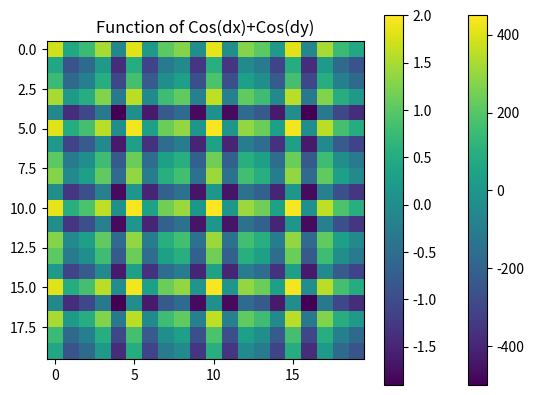

Python code for this plot:
import numpy as np
import matplotlib.pyplot as plt
a=np.arange(-100,100,10)
print(a)

dx, dy = np.meshgrid(a,a) #groups the point with every other point
#print("Dx",dx)
#print("Dy",dy)
function=2*dx+3*dy
function2=np.cos(dx)+np.cos(dy)
print("Function",function)
print("Function 2",function2)
plt.imshow(function)
plt.title('Function Plot of 2dx+3dy')
plt.colorbar()
plt.savefig('MyFig.png')

plt.imshow(function2)
plt.title('Function of Cos(dx)+Cos(dy)')
plt.colorbar()
plt.savefig('MyFig2.png')